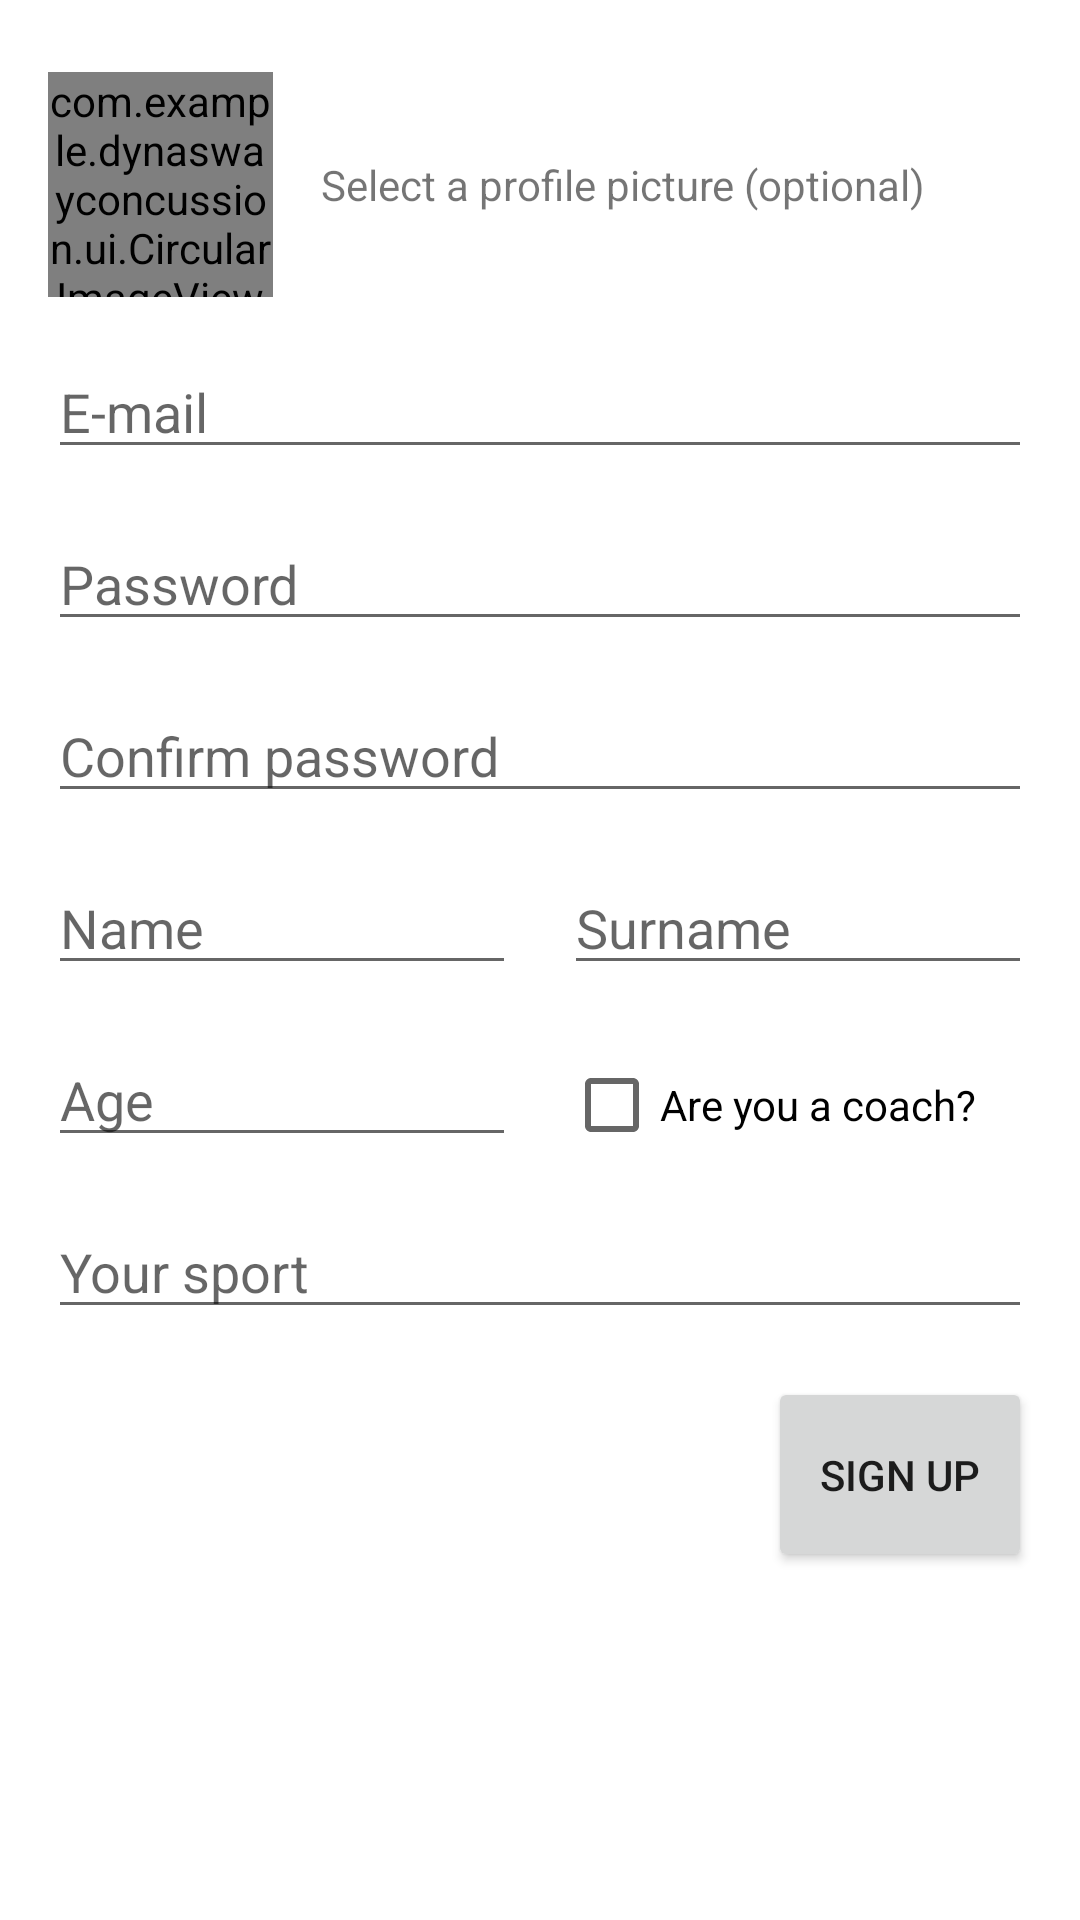

Here is an Android app screen rendered from its layout file. Give the layout XML and the strings, colors and styles it references.
<!-- AndroidManifest.xml: application theme Theme.DynaswayConcussion -->
<!-- res/layout/activity_register.xml -->
<?xml version="1.0" encoding="utf-8"?>
<androidx.constraintlayout.widget.ConstraintLayout xmlns:android="http://schemas.android.com/apk/res/android"
    xmlns:app="http://schemas.android.com/apk/res-auto"
    xmlns:tools="http://schemas.android.com/tools"
    android:layout_width="match_parent"
    android:layout_height="match_parent"
    tools:context=".RegisterActivity">

    <EditText
        android:id="@+id/signup_password_textbox"
        android:layout_width="0dp"
        android:layout_height="wrap_content"
        android:layout_marginStart="16dp"
        android:layout_marginTop="16dp"
        android:layout_marginEnd="16dp"
        android:autofillHints=""
        android:ems="10"
        android:hint="Password"
        android:inputType="textPassword"
        app:layout_constraintEnd_toEndOf="parent"
        app:layout_constraintStart_toStartOf="parent"
        app:layout_constraintTop_toBottomOf="@+id/signup_email_textbox" />

    <EditText
        android:id="@+id/signup_confirmpassword_textbox"
        android:layout_width="0dp"
        android:layout_height="wrap_content"
        android:layout_marginStart="16dp"
        android:layout_marginTop="16dp"
        android:layout_marginEnd="16dp"
        android:autofillHints=""
        android:ems="10"
        android:hint="Confirm password"
        android:inputType="textPassword"
        app:layout_constraintEnd_toEndOf="parent"
        app:layout_constraintStart_toStartOf="parent"
        app:layout_constraintTop_toBottomOf="@+id/signup_password_textbox" />

    <EditText
        android:id="@+id/signup_email_textbox"
        android:layout_width="0dp"
        android:layout_height="wrap_content"
        android:layout_marginStart="16dp"
        android:layout_marginTop="16dp"
        android:layout_marginEnd="16dp"
        android:autofillHints=""
        android:ems="10"
        android:hint="E-mail"
        android:inputType="textWebEmailAddress|textPersonName"
        app:layout_constraintEnd_toEndOf="parent"
        app:layout_constraintStart_toStartOf="parent"
        app:layout_constraintTop_toBottomOf="@+id/inputProfilePicture" />

    <com.example.dynaswayconcussion.ui.CircularImageView
        android:id="@+id/inputProfilePicture"
        android:layout_width="75dp"
        android:layout_height="75dp"
        android:layout_marginStart="16dp"
        android:layout_marginTop="24dp"
        app:layout_constraintStart_toStartOf="parent"
        app:layout_constraintTop_toTopOf="parent"
        app:srcCompat="@drawable/no_profile_picture_icon_light_v2" />

    <TextView
        android:id="@+id/profile_picture_tooltip"
        android:layout_width="wrap_content"
        android:layout_height="wrap_content"
        android:layout_marginStart="16dp"
        android:text="Select a profile picture (optional)"
        app:layout_constraintBottom_toBottomOf="@+id/inputProfilePicture"
        app:layout_constraintStart_toEndOf="@+id/inputProfilePicture"
        app:layout_constraintTop_toTopOf="@+id/inputProfilePicture" />

    <EditText
        android:id="@+id/name_textbox"
        android:layout_width="0dp"
        android:layout_height="wrap_content"
        android:layout_marginStart="16dp"
        android:layout_marginTop="16dp"
        android:layout_marginEnd="8dp"
        android:autofillHints=""
        android:ems="10"
        android:hint="Name"
        android:inputType="textPersonName"
        app:layout_constraintEnd_toStartOf="@+id/surname_textbox"
        app:layout_constraintStart_toStartOf="parent"
        app:layout_constraintTop_toBottomOf="@+id/signup_confirmpassword_textbox" />

    <EditText
        android:id="@+id/surname_textbox"
        android:layout_width="0dp"
        android:layout_height="wrap_content"
        android:layout_marginStart="8dp"
        android:layout_marginTop="16dp"
        android:layout_marginEnd="16dp"
        android:autofillHints=""
        android:ems="10"
        android:hint="Surname"
        android:inputType="textPersonName"
        app:layout_constraintEnd_toEndOf="parent"
        app:layout_constraintHorizontal_bias="0.0"
        app:layout_constraintStart_toEndOf="@+id/name_textbox"
        app:layout_constraintTop_toBottomOf="@+id/signup_confirmpassword_textbox" />

    <Button
        android:id="@+id/sign_up_button"
        android:layout_width="wrap_content"
        android:layout_height="65dp"
        android:layout_marginTop="16dp"
        android:layout_marginEnd="16dp"
        android:text="Sign up"
        app:layout_constraintEnd_toEndOf="parent"
        app:layout_constraintTop_toBottomOf="@+id/sport_textbox" />

    <EditText
        android:id="@+id/age_textbox"
        android:layout_width="0dp"
        android:layout_height="wrap_content"
        android:layout_marginStart="16dp"
        android:layout_marginTop="16dp"
        android:layout_marginEnd="8dp"
        android:ems="10"
        android:hint="Age"
        android:inputType="number"
        app:layout_constraintEnd_toStartOf="@+id/is_coach_checkbox"
        app:layout_constraintStart_toStartOf="parent"
        app:layout_constraintTop_toBottomOf="@+id/name_textbox" />

    <CheckBox
        android:id="@+id/is_coach_checkbox"
        android:layout_width="0dp"
        android:layout_height="wrap_content"
        android:layout_marginStart="8dp"
        android:layout_marginTop="16dp"
        android:layout_marginEnd="16dp"
        android:text="Are you a coach?"
        android:textAlignment="textStart"
        app:layout_constraintEnd_toEndOf="parent"
        app:layout_constraintStart_toEndOf="@+id/age_textbox"
        app:layout_constraintTop_toBottomOf="@+id/name_textbox" />

    <EditText
        android:id="@+id/sport_textbox"
        android:layout_width="0dp"
        android:layout_height="wrap_content"
        android:layout_marginStart="16dp"
        android:layout_marginTop="16dp"
        android:layout_marginEnd="16dp"
        android:ems="10"
        android:hint="Your sport"
        android:inputType="textPersonName"
        app:layout_constraintEnd_toEndOf="parent"
        app:layout_constraintStart_toStartOf="parent"
        app:layout_constraintTop_toBottomOf="@+id/age_textbox" />

    <FrameLayout
        android:id="@+id/progressBarHolder"
        android:layout_width="match_parent"
        android:layout_height="match_parent"
        android:alpha="0.4"
        android:animateLayoutChanges="true"
        android:background="#000000"
        android:visibility="gone">

        <ProgressBar
            style="?android:attr/progressBarStyleLarge"
            android:layout_width="wrap_content"
            android:layout_height="wrap_content"
            android:layout_gravity="center"
            android:indeterminate="true" />
    </FrameLayout>

</androidx.constraintlayout.widget.ConstraintLayout>
<!-- resources referenced by this layout -->
<resources>
  <!-- drawable no_profile_picture_icon_light_v2: png bitmap (drawable-hdpi, 584 bytes) -->
  <style name="Theme.DynaswayConcussion" parent="Theme.MaterialComponents.DayNight.DarkActionBar">
          
          <item name="colorPrimary">@color/main_green</item>
          <item name="colorPrimaryVariant">@color/main_green</item>
          <item name="colorOnPrimary">@color/main_gray</item>
          
          <item name="colorSecondary">@color/teal_200</item>
          <item name="colorSecondaryVariant">@color/teal_700</item>
          <item name="colorOnSecondary">@color/black</item>
          
          <item name="android:statusBarColor" tools:targetApi="l">?attr/colorPrimaryVariant</item>
          
      </style>
  <color name="main_green">#66d999</color>
  <color name="main_gray">#4d4543</color>
  <color name="teal_200">#FF03DAC5</color>
  <color name="teal_700">#FF018786</color>
  <color name="black">#FF000000</color>
</resources>
